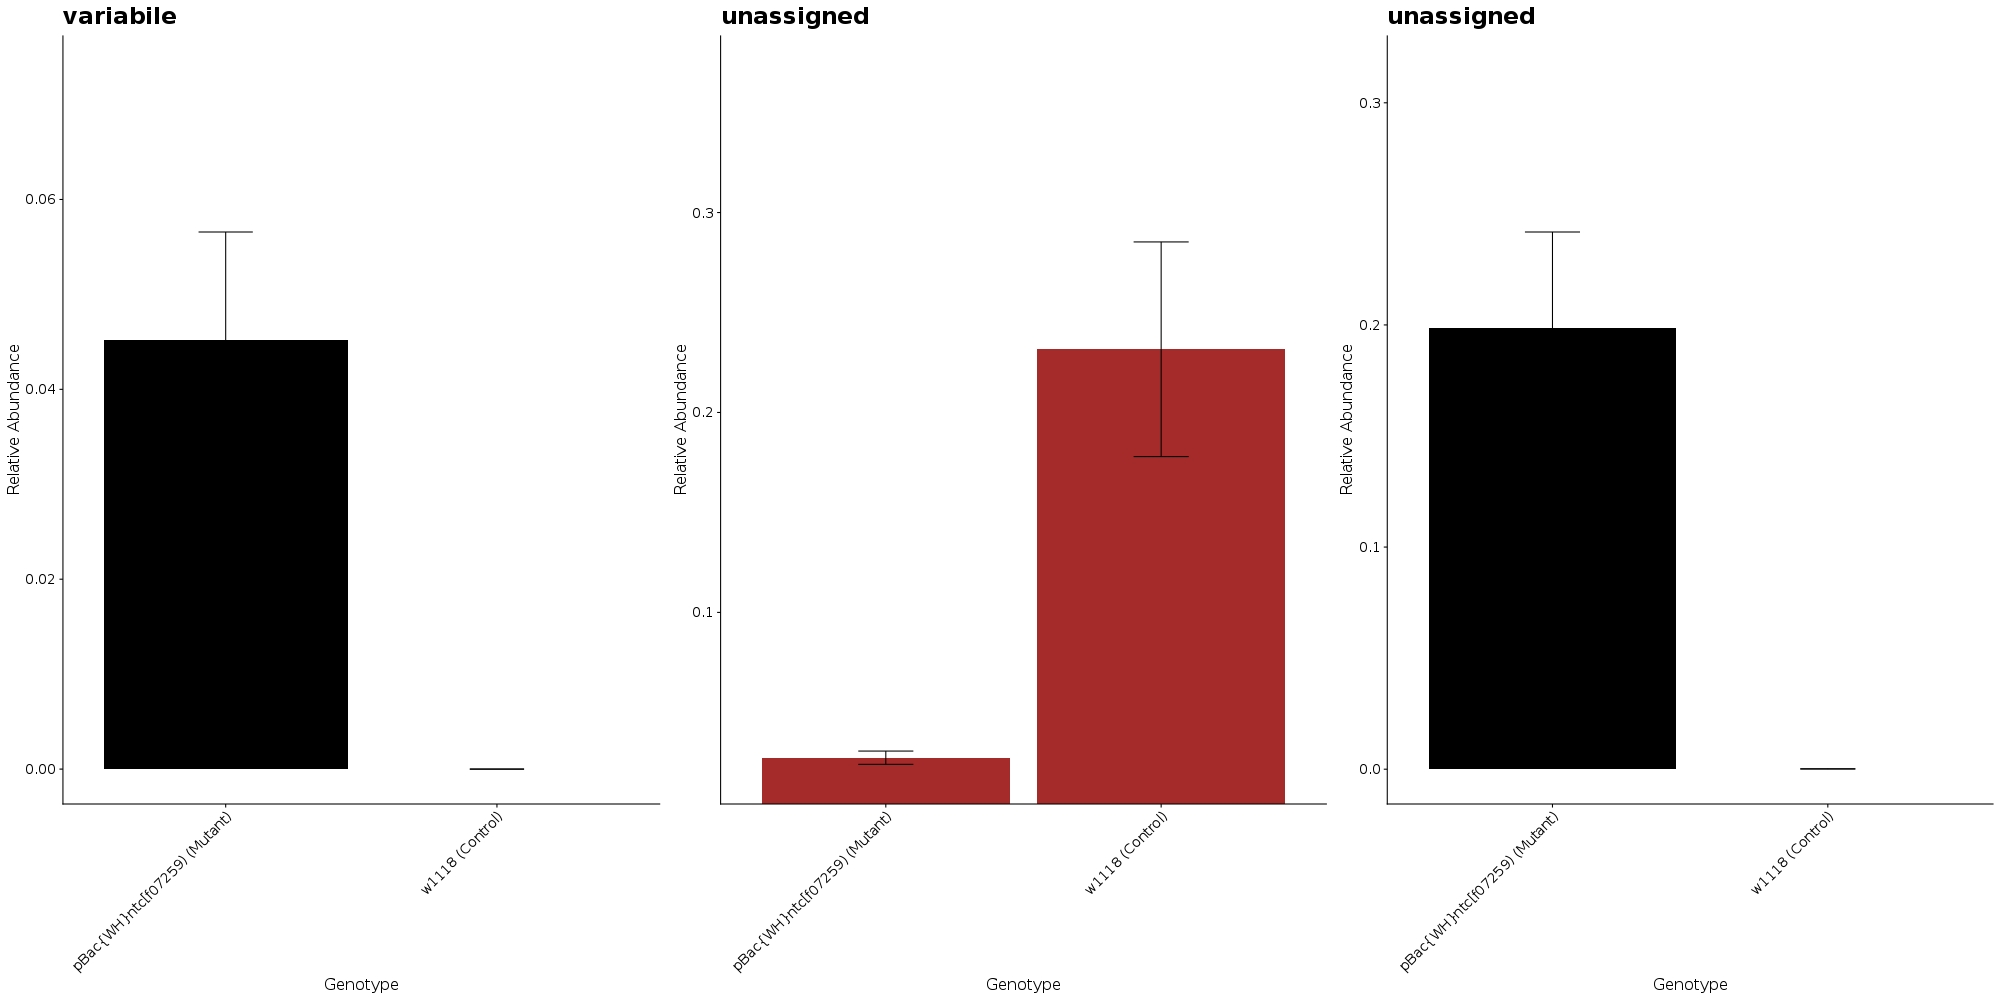

The table this chart was drawn from, first rows:
, X.OTU.ID, kingdom, phylum, class, order, family, genus, species, OTU, clustered_taxonomy, get(taxonomic_level), pBac{WH}ntc[f07259), w1118, pBac{WH}ntc[f07259)_sem, w1118_sem
1, 74543c864b9ce6cb7bce59303a0ce289, k__Bacteria, p__Firmicutes, c__Bacilli, o__Lactobacillales, f__Lactobacillaceae, , , 74543c864b9ce6cb7bce59303a0ce289, k__Bacteria_p__Firmicutes_c__Bacilli_o__…, , 0.04521, 0, 0.01136, 0
2, 688c20321ba878c7bbe0bcd6746ee32c, k__Bacteria, p__Actinobacteria, c__Actinobacteria, o__Actinomycetales, f__Corynebacteriaceae, g__Corynebacterium, s__variabile, 688c20321ba878c7bbe0bcd6746ee32c, k__Bacteria_p__Actinobacteria_c__Actinob…, s__variabile, 0.02732, 0.2316, 0.003315, 0.05369
3, f365eed4b4c884bf45ea125ca3786f2a, k__Bacteria, p__Firmicutes, c__Bacilli, o__Lactobacillales, f__Leuconostocaceae, g__Leuconostoc, s__, f365eed4b4c884bf45ea125ca3786f2a, k__Bacteria_p__Firmicutes_c__Bacilli_o__…, s__, 0.1988, 0.0001162, 0.04303, 7.7934405257036e-05
